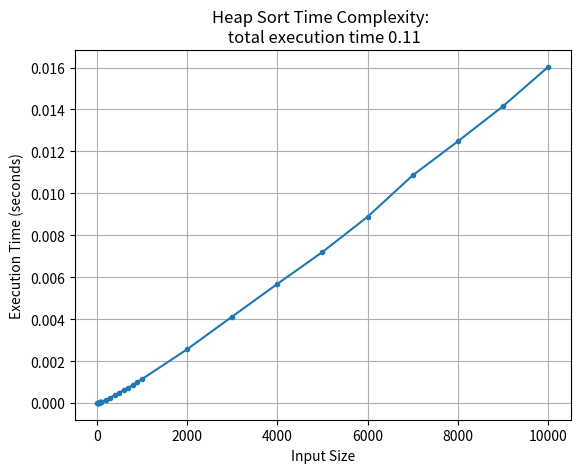

Write the Python code that produced this figure.
import random
import time
import matplotlib.pyplot as plt

# def bubble_sort(arr):
#     n = len(arr)
#     for i in range(n - 1):
#         for j in range(n - i - 1):
#             if arr[j] > arr[j + 1]:
#                 arr[j], arr[j + 1] = arr[j + 1], arr[j]

def heapify(arr, n, i):
    largest = i
    left = 2 * i + 1
    right = 2 * i + 2

    if left < n and arr[left] > arr[largest]:
        largest = left

    if right < n and arr[right] > arr[largest]:
        largest = right

    if largest != i:
        arr[i], arr[largest] = arr[largest], arr[i]
        heapify(arr, n, largest)

def heap_sort(arr):
    n = len(arr)

    # Build a max heap
    for i in range(n // 2 - 1, -1, -1):
        heapify(arr, n, i)

    # Extract elements one by one
    for i in range(n - 1, 0, -1):
        arr[i], arr[0] = arr[0], arr[i]
        heapify(arr, i, 0)
array_string = ''

def measure_time(size_of_array):
    array = [random.randint(1, size_of_array) for _ in range(size_of_array)]
    
    with open('array.txt', 'a') as file: #opening the file in append mode
        file.seek(0, 2) #move the file pointer to the end 
        file.write(f'size of {size_of_array} : {array} \n\n') #writing or appending to the last pointer of the file
    # array_string += str(arr)
    # print(f'size of {n}:{arr} \n\n')
    # array_string += str(f'size of {n}:{array} \n\n')
    
    start_time = time.time()
    heap_sort(array)
    end_time = time.time()

    return end_time - start_time

# Define the input sizes
# input_sizes = [100, 500, 1000, 2000, 5000, 10000, 20000, 30000, 40000, 50000]
input_size_start = 10
input_size_end = 10000
# input_sizes = [100, 500, 1000, 2000, 5000, 10000, 20000, 30000, 40000, 50000, 60000, 70000, 80000, 90000, 100000, 110000, 120000, 130000]

input_sizes = []

while input_size_start <= input_size_end:
    input_sizes.append(input_size_start)
    
    if input_size_start < 100:
        input_size_start += 10
    elif input_size_start < 1000:
        input_size_start += 100
    elif input_size_start < 10000:
        input_size_start += 1000
    else:
        input_size_start += 10000
    
    

# Measure the execution time for each input size
execution_times = []
start_time_total = time.time()
for size in input_sizes:
    execution_time = measure_time(size)
    execution_times.append(execution_time)

end_time_total = time.time()
# Write execution_times to a text file
with open('execution_times.txt', 'w') as file:
    for time, sizes in zip(execution_times, input_sizes):
        file.write(str(f'{sizes} = {time:.16f}') + '\n')


total_execution_time = end_time_total - start_time_total


# Plot the results
plt.plot(input_sizes, execution_times, marker='.')
plt.xlabel('Input Size')
plt.ylabel('Execution Time (seconds)')
plt.title(f'Heap Sort Time Complexity: \n total execution time {total_execution_time:.2f}')
plt.grid(True)
plt.show()
